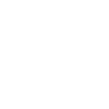
t = 0.00 s
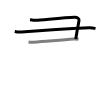
t = 2.50 s
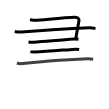
t = 4.75 s
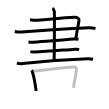
t = 7.25 s
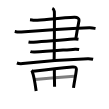
t = 9.50 s
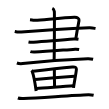
t = 12.00 s

The animated SVG that drew these frames (rendered in a browser with its animation timeline set to each time). Animation: 12 SMIL elements (animate=12); one cycle of 12.00 s.

<svg width="109px" height="109px" viewBox="0 0 px 109px" xmlns="http://www.w3.org/2000/svg" xmlns:xlink="http://www.w3.org/1999/xlink" xml:space="preserve" version="1.1"  baseProfile="full">
<path d="M30,19.82c2.33,0.23,2.99,0.62,5.13,0.47c9.8-0.7,29.87-2.5,39.2-2.97c3.03-0.15,5.11,1.14,4.67,3.5c-0.7,3.73-1.6,7.6-3.23,18.1" style="fill:none;stroke:black;stroke-width:3;opacity:0">
  <animate attributeType="CSS" attributeName="opacity" from="0" to="1" begin="0s" dur="1s" repeatCount="Indefinite" fill="freeze" />
</path>
<path d="M14.75,31.5c2.25,0.5,4.01,0.7,6.5,0.5c22-1.75,50.75-3.5,68-4.25c2.76-0.12,5,0.5,6.25,0.75" style="fill:none;stroke:black;stroke-width:3;opacity:0">
  <animate attributeType="CSS" attributeName="opacity" from="0" to="1" begin="1s" dur="1s" repeatCount="Indefinite" fill="freeze" />
</path>
<path d="M28.5,42c1.25,0.25,3.51,0.39,5,0.25c13.75-1.25,27.75-2,40.25-3.25c1.99-0.2,3.25,0,4.75,0.25" style="fill:none;stroke:black;stroke-width:3;opacity:0">
  <animate attributeType="CSS" attributeName="opacity" from="0" to="1" begin="2s" dur="1s" repeatCount="Indefinite" fill="freeze" />
</path>
<path d="M30.38,51.67c1.15,0.38,3.24,0.42,4.39,0.38C46.68,51.61,63.5,50,75.12,49.16c1.9-0.14,3.05,0.18,4.01,0.37" style="fill:none;stroke:black;stroke-width:3;opacity:0">
  <animate attributeType="CSS" attributeName="opacity" from="0" to="1" begin="3s" dur="1s" repeatCount="Indefinite" fill="freeze" />
</path>
<path d="M16.88,62.98c1.52,0.54,4.31,0.71,5.82,0.54c17.8-2.02,51.3-4.27,65.11-4.73c2.53-0.08,4.05,0.26,5.31,0.53" style="fill:none;stroke:black;stroke-width:3;opacity:0">
  <animate attributeType="CSS" attributeName="opacity" from="0" to="1" begin="4s" dur="1s" repeatCount="Indefinite" fill="freeze" />
</path>
<path d="M52.37,8.25c1.09,0.5,1.74,2.25,1.96,3.25c0.22,1,0,42.75-0.22,49" style="fill:none;stroke:black;stroke-width:3;opacity:0">
  <animate attributeType="CSS" attributeName="opacity" from="0" to="1" begin="5s" dur="1s" repeatCount="Indefinite" fill="freeze" />
</path>
<path d="M31.59,70.23c0.32,0.33,0.33,0.55,0.5,0.97c1.43,3.4,3.21,13.5,4.06,19.86" style="fill:none;stroke:black;stroke-width:3;opacity:0">
  <animate attributeType="CSS" attributeName="opacity" from="0" to="1" begin="6s" dur="1s" repeatCount="Indefinite" fill="freeze" />
</path>
<path d="M33.1,71.18c11.9-1.43,30.79-3.48,39.26-4.24c3.11-0.28,4.14,0.56,4.02,2.58c-0.2,3.49-2.23,13.02-2.87,18.39" style="fill:none;stroke:black;stroke-width:3;opacity:0">
  <animate attributeType="CSS" attributeName="opacity" from="0" to="1" begin="7s" dur="1s" repeatCount="Indefinite" fill="freeze" />
</path>
<path d="M54.41,69.51c-0.02,0.27-0.03,0.73-0.04,1.35c-0.04,4.03,0.2,14.35,0.2,15.81" style="fill:none;stroke:black;stroke-width:3;opacity:0">
  <animate attributeType="CSS" attributeName="opacity" from="0" to="1" begin="8s" dur="1s" repeatCount="Indefinite" fill="freeze" />
</path>
<path d="M35.12,79.48c3.7-0.35,36.16-2.99,39.21-3.14" style="fill:none;stroke:black;stroke-width:3;opacity:0">
  <animate attributeType="CSS" attributeName="opacity" from="0" to="1" begin="9s" dur="1s" repeatCount="Indefinite" fill="freeze" />
</path>
<path d="M36.24,88.62c8.17-0.41,26.11-2.11,37.38-2.76" style="fill:none;stroke:black;stroke-width:3;opacity:0">
  <animate attributeType="CSS" attributeName="opacity" from="0" to="1" begin="10s" dur="1s" repeatCount="Indefinite" fill="freeze" />
</path>
<path d="M17.88,97.98c1.52,0.54,4.3,0.61,5.82,0.54c17.3-0.77,50.8-3.27,64.61-3.73c2.53-0.08,4.05,0.26,5.31,0.53" style="fill:none;stroke:black;stroke-width:3;opacity:0">
  <animate attributeType="CSS" attributeName="opacity" from="0" to="1" begin="11s" dur="1s" repeatCount="Indefinite" fill="freeze" />
</path>
</svg>
